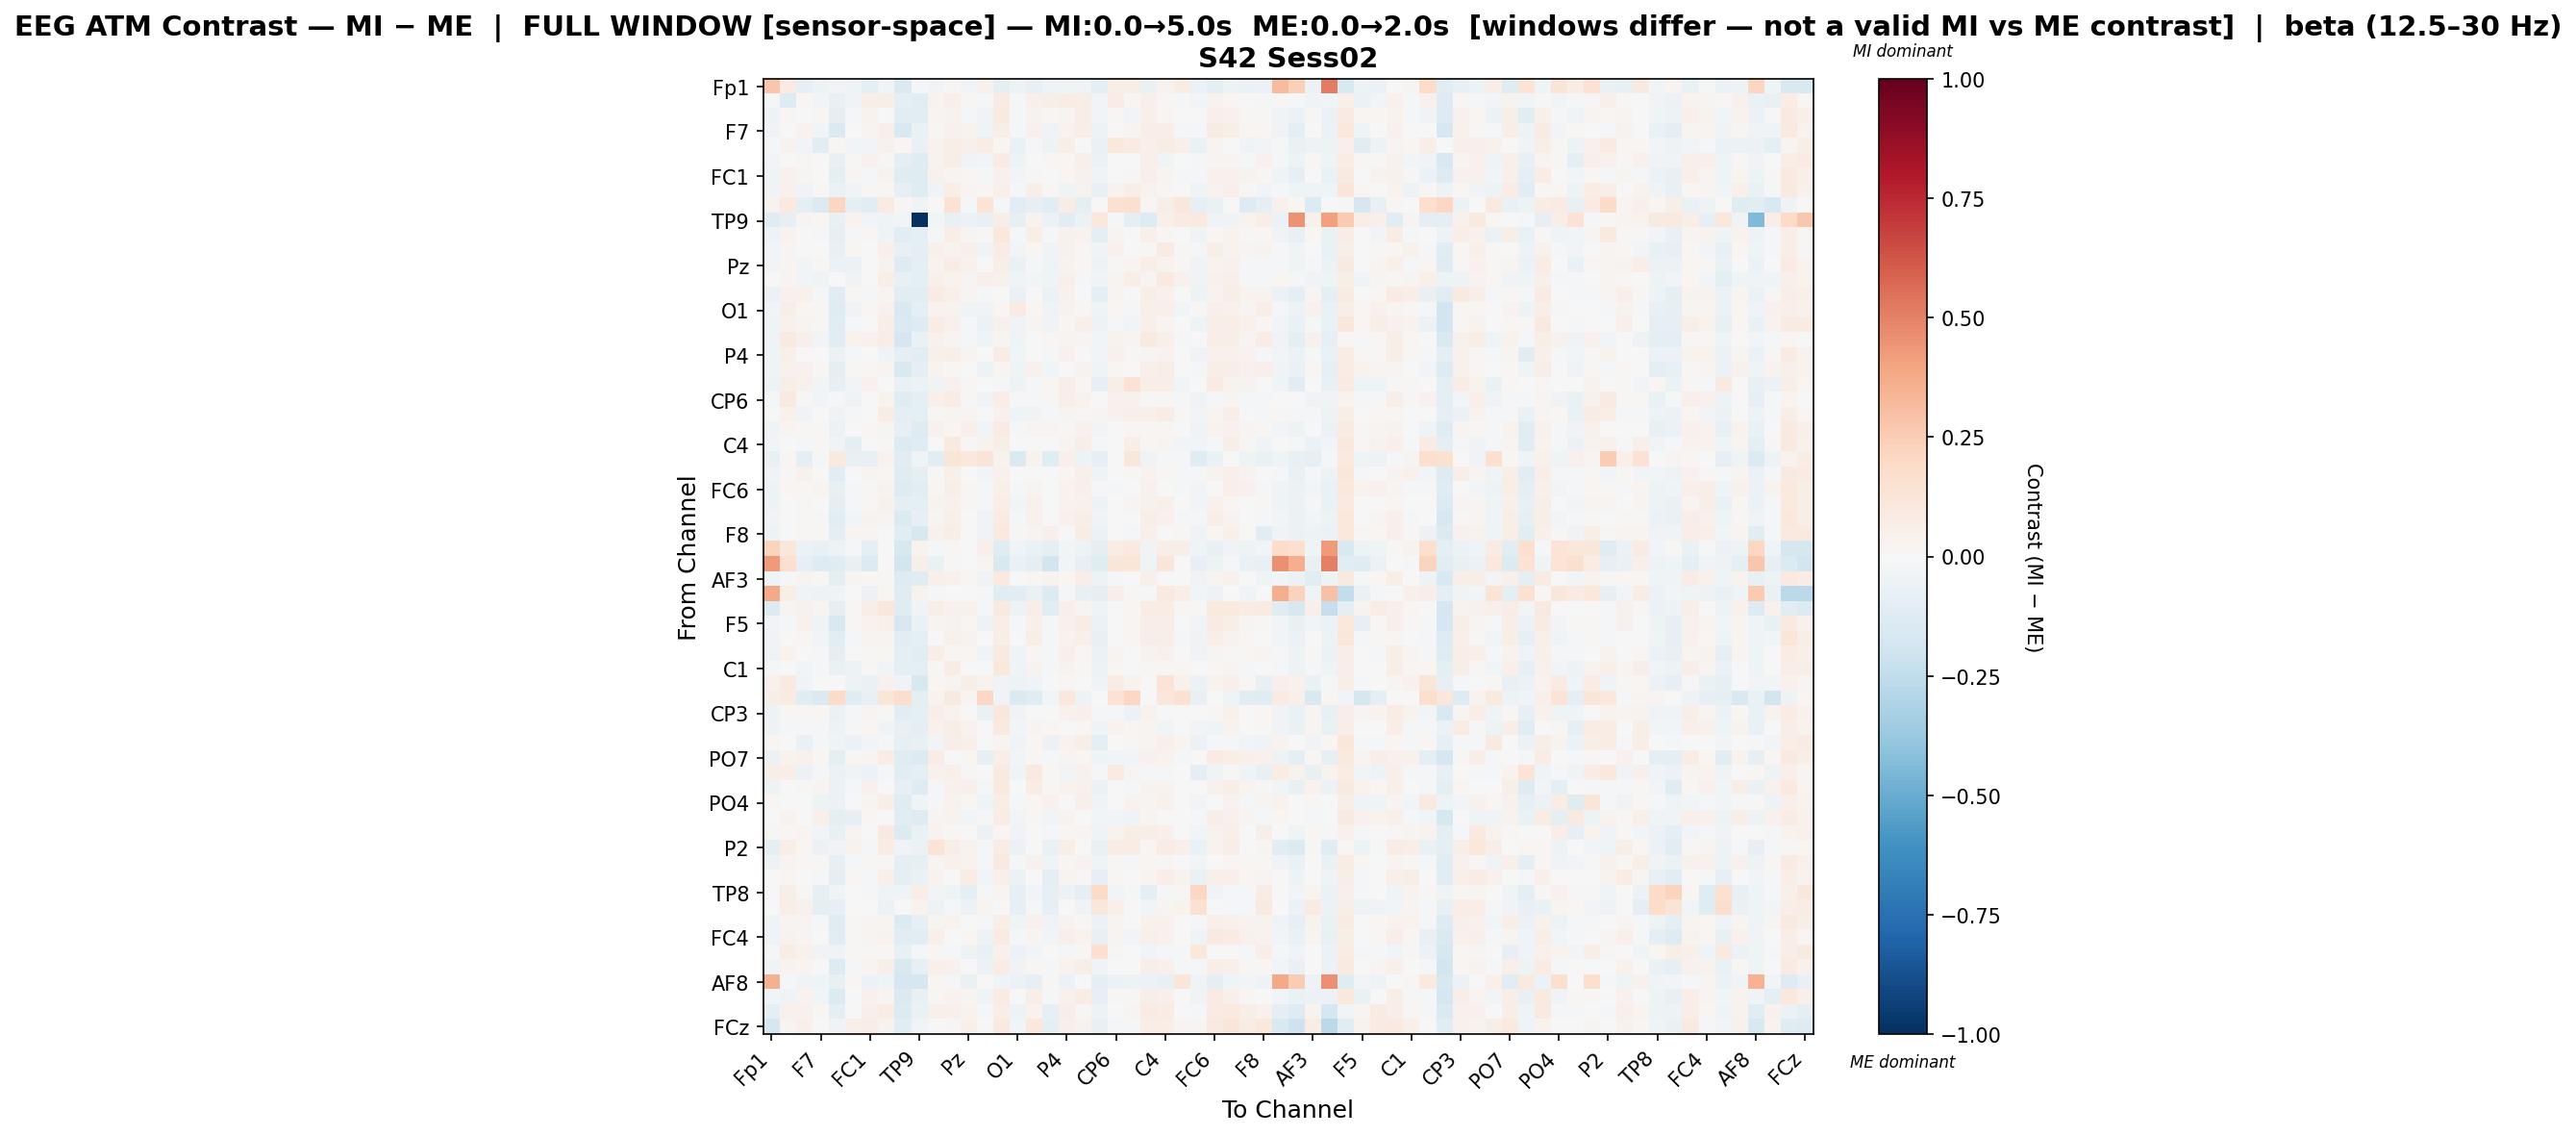

The data file committed next to this chart (first rows):
, Fp1, Fz, F3, F7, FT9, FC5, FC1, C3, T7, TP9, CP5, CP1, Pz, P3, P7, O1, Oz, O2, P4, P8, TP10, CP6, CP2
Fp1, 0.2807, 0.08239, -0.08417, -0.05385, -0.03107, -0.04297, -0.08894, -0.0312, -0.1409, -0.01469, -0.02718, 0.009729, -0.02457, 0.04545, -0.09944, -0.04696, -0.07804, -0.04518, -0.04093, -0.03765, -0.09504, 0.05483, 0.06185
Fz, -0.015, -0.1289, 0.01635, -0.02741, -0.07094, -0.03138, 0.06084, 0.05519, -0.0984, -0.1171, 0.03749, 0.04941, 0.01084, -0.022, 0.08471, -0.01799, 0.05119, 0.06045, 0.07172, 0.06406, -0.02932, 0.07808, 0.02132
F3, -0.04819, 0.02246, 0.0008455, 0.0173, -0.0871, -0.008831, 0.03328, -0.00426, -0.1091, -0.1132, 0.02372, 0.03609, -0.0117, -0.03724, 0.09151, -0.02207, 0.03538, 0.01954, 0.02556, 0.06456, -0.02557, 0.01432, -0.03025
F7, -0.0353, 0.000319, 0.03433, -0.02912, -0.1483, 0.001191, 0.02364, 0.05102, -0.1512, -0.06806, 0.02191, 0.04211, 0.03502, -0.04309, 0.05587, -0.02265, 0.04124, -0.03183, 0.03557, 0.06599, -0.05175, 0.006452, 0.02918
FT9, -0.02096, 0.03697, -0.02489, -0.106, 0.01689, -0.02476, -0.02653, 0.04352, 0.01598, -0.06484, 0.03314, 0.06325, 0.05235, 0.07388, 0.01594, -0.06811, -0.01749, -0.04804, 0.05817, 0.006284, -0.06991, 0.1059, 0.08279
FC5, -0.02964, 0.001478, 0.008491, 0.001965, -0.07577, 0.01279, 0.04292, 0.0156, -0.09948, -0.1223, 0.03706, 0.06199, -0.03432, -0.0311, 0.08529, -0.05279, 0.004793, 0.0218, 0.01585, 0.05237, -0.05892, -0.006986, 0.0003742
FC1, -0.04458, 0.04355, 0.02897, -0.00518, -0.0959, 0.02872, -0.0117, 0.03827, -0.1203, -0.1213, 0.045, 0.02681, 0.01803, -0.02214, 0.04443, -0.02593, 0.009576, 0.007455, 0.02169, 0.04114, -0.03866, 0.005863, 0.008807
C3, -0.03367, 0.04391, -0.03192, 0.01372, -0.05641, -0.03782, 0.0108, 0.01027, -0.08369, -0.1236, -0.03673, 0.06998, 0.02444, 0.02014, 0.05133, -0.01234, 0.05551, 0.01423, -0.04435, 0.03275, -0.07197, 0.03293, 0.05684
T7, 0.0379, 0.09785, -0.08723, -0.1392, 0.2155, -0.09259, -0.1084, 0.08231, 0.0129, -0.03877, 0.006315, 0.1481, -0.01072, 0.1391, -0.009728, -0.1139, -0.07818, -0.1031, 0.07696, -0.09137, 0.004546, 0.1496, 0.1578
TP9, -0.1248, -0.08236, 0.02344, 0.02246, -0.07217, 0.03338, -0.031, -0.04245, -0.02616, -1.0, -0.02901, -0.07774, -0.05504, -0.07039, 0.05776, -0.08548, 0.03244, -0.06141, -0.1093, -0.06051, 0.1058, -0.01298, -0.09898
CP5, -0.04837, 0.03397, 0.004537, -0.01387, -0.08034, -0.01361, 0.02218, -0.0416, -0.1087, -0.08632, -0.01068, 0.06328, 0.02705, 0.01067, 0.1049, -0.01919, 0.06109, -0.0198, 0.04621, 0.03539, -0.09045, 0.02828, -0.001294
CP1, -0.02444, 0.03004, 0.005137, -0.00588, -0.07366, 0.01872, -0.005149, 0.04921, -0.07728, -0.08907, 0.05132, 0.03615, 0.05403, -0.03778, 0.07055, -0.0291, 0.02093, -0.0366, 0.04274, 0.007933, -0.03248, 0.03947, -0.0008061
Pz, -0.03092, 0.02474, -0.02587, 0.01132, -0.05816, -0.058, 0.006635, 0.03429, -0.1267, -0.09085, 0.03309, 0.07666, 0.04187, -0.004652, 0.06148, -0.06767, -0.01788, -0.04084, 0.03723, 0.0175, -0.04746, 0.01481, 0.02874
P3, 0.005252, 0.02352, -0.02357, -0.04412, -0.004082, -0.03361, 0.00489, 0.06777, -0.07465, -0.09108, 0.05327, 0.03534, 0.02847, 0.0519, 0.04544, -0.03194, -0.03099, -0.04238, 0.05178, -0.01446, -0.03158, 0.02512, 0.06261
P7, -0.05696, 0.04468, 0.04225, -0.01084, -0.1106, 0.01626, -0.01226, 0.02371, -0.114, -0.1056, 0.08427, 0.05268, 0.0249, -0.0194, -0.0002636, -0.06892, -0.006672, -0.05668, 0.04682, -0.005693, -0.09907, 0.02541, 0.003403
O1, -0.02837, 0.05595, 0.02172, 0.01209, -0.1202, -0.03422, 0.01916, 0.04113, -0.1515, -0.09526, 0.03465, 0.03466, -0.04166, -0.03457, 0.02006, 0.08286, 0.02012, -0.04352, 0.03408, 0.01871, -0.04576, 0.01574, -0.01544
Oz, -0.04451, 0.04396, 0.02974, 0.01325, -0.1083, -0.01587, 0.001628, 0.06316, -0.1418, -0.1292, 0.07709, 0.04379, -0.01365, -0.06151, 0.0443, -0.03873, 0.02913, -0.03684, 0.02155, 0.05444, -0.05418, -0.0117, -0.03063
O2, -0.03333, 0.08963, 0.04957, -0.02558, -0.1046, 0.03458, 0.04583, 0.05818, -0.1648, -0.06984, 0.0418, 0.02496, -0.01452, -0.04509, 0.02486, -0.04578, -0.003602, 0.02163, 0.02859, 0.02923, -0.03061, 0.03345, 0.02605
P4, -0.0411, 0.05439, 0.007483, 0.002111, -0.06225, -0.01989, 0.001677, -0.03466, -0.08828, -0.1142, 0.04691, 0.06114, 0.0242, -0.00208, 0.07476, -0.0311, 0.007441, -0.0203, 0.04225, 0.007649, -0.02426, 0.04387, 0.01323
P8, -0.04074, 0.04383, 0.04455, 0.02063, -0.09305, 0.01266, 0.01726, 0.02915, -0.1519, -0.08764, 0.03772, 0.01875, 0.005739, -0.05166, 0.02766, -0.0418, 0.04166, -0.02462, 0.003985, 0.03575, -0.04265, 0.01596, -0.0009379
TP10, -0.05443, 0.05843, 0.04121, -0.02928, -0.08449, -0.0244, 0.04158, -0.001148, -0.06995, -0.05845, -0.03804, 0.04364, 0.01462, 0.007687, -0.02255, -0.05335, -0.01707, 0.01784, 0.05924, 0.01961, -0.07915, 0.05934, 0.1437
CP6, -0.011, 0.09096, 0.01411, -0.02703, -0.009519, -0.03164, 0.0002895, 0.03815, -0.1225, -0.09504, 0.04907, 0.07108, 0.00824, -0.03269, 0.06686, -0.009076, -0.01652, 0.008142, 0.06896, 0.03352, -0.006414, 0.04632, 0.04611
CP2, -0.003278, 0.03911, -0.03363, 0.004604, -0.03186, -0.01634, 0.006655, 0.07099, -0.0982, -0.09641, 0.01544, 0.0279, 0.02877, 0.003793, 0.03912, -0.04583, -0.03633, -0.008969, 0.02573, 0.01518, 0.03021, 0.04373, 0.04763
Cz, -0.04394, 0.02719, 0.01061, 0.01427, -0.05955, 0.005029, 0.01884, 0.0282, -0.08513, -0.1297, 0.04456, 0.01719, 0.05086, -0.02684, 0.08566, -0.01064, 0.0307, 0.02577, 0.01106, 0.04436, -0.02635, 0.003119, 0.02065
C4, -0.02885, 0.005414, -0.01397, 0.02155, -0.0386, -0.09041, -0.0055, 0.008123, -0.1387, -0.1179, -0.0001652, 0.1014, 0.008679, 0.03297, 0.05666, -0.005807, 0.007165, 0.001603, 0.02597, 0.06163, -0.02097, -0.0004035, 0.06271
T8, -0.07191, 0.02292, -0.08865, -0.01714, 0.1006, -0.07112, -0.07187, 0.03162, -0.1147, -0.03406, -0.1113, 0.1228, 0.1078, 0.1308, 0.03438, -0.1483, 0.03843, -0.1194, 0.04996, -0.0513, -0.08247, 0.007174, 0.1127
FT10, -0.036, 0.01377, 0.04221, -0.004723, -0.1052, 0.003129, 0.02986, 0.0203, -0.1232, -0.09241, 0.01179, 0.05305, 0.0034, -0.02741, 0.04014, 0.001473, 0.005286, 0.002062, 0.0211, 0.05123, -0.04095, -0.00128, 0.00789
FC6, -0.05304, 0.01778, 0.02046, 0.02958, -0.07385, -0.02002, 0.009723, 0.03249, -0.1303, -0.1071, 0.02254, 0.06236, 0.01642, -0.01123, 0.05109, -0.01732, 0.02883, -0.003993, 0.03376, 0.04943, -0.01441, -0.01079, 0.007601
FC2, -0.05307, 0.007306, 0.009419, -0.00333, -0.094, -0.02299, 0.01228, 0.04154, -0.09632, -0.09396, 0.03163, 0.03908, 0.01791, -0.01029, 0.06732, -0.02552, 0.04291, -0.002507, 0.03307, 0.0466, -0.05077, 0.007288, 0.02855
F4, -0.03403, 0.00601, 0.01262, -0.009077, -0.1052, -0.02549, 0.03241, 0.03099, -0.1378, -0.08054, 0.02441, 0.0498, -0.003504, -0.04053, 0.08029, -0.02305, 0.04185, -0.003173, 0.043, 0.06152, -0.03507, 0.000665, 0.004298
F8, -0.05259, -0.002219, 0.02202, 0.01342, -0.08631, 0.02931, 0.02894, 0.0009802, -0.1154, -0.1569, 0.04463, 0.0585, 0.0006611, -0.03256, 0.09614, 0.0148, 0.02494, 0.05327, 0.003941, 0.07494, -0.06046, -0.005316, -0.01029
Fp2, 0.2214, 0.1144, -0.05881, -0.07678, -0.05214, -0.01449, -0.1001, 0.002002, -0.1582, 0.03452, -0.02292, 0.008457, 0.002365, 0.05144, -0.1201, -0.03576, -0.0648, -0.08656, -0.02374, -0.04695, -0.09377, 0.07149, 0.09586
AF7, 0.4238, 0.1632, -0.08528, -0.1254, -0.1224, -0.07122, -0.1344, 0.005876, -0.1864, 0.0623, -0.06544, 0.00982, -0.001131, 0.03059, -0.156, -0.06313, -0.08714, -0.1831, -0.02825, -0.07998, -0.1195, 0.1249, 0.1201
AF3, -0.04067, -0.01427, 0.03077, 0.008171, -0.09379, 0.02476, 0.02172, 0.01193, -0.1252, -0.1238, 0.05387, 0.04489, 0.01925, -0.0364, 0.09681, 0.0007186, 0.02004, 0.03264, 0.0201, 0.06573, -0.05063, -0.008611, 0.000211
AFz, 0.3778, 0.0669, -0.03143, -0.05089, -0.03517, 0.002407, -0.06221, 0.01698, -0.1191, 0.03616, -0.01789, 0.001734, 0.000104, -0.009763, -0.1062, -0.112, -0.06406, -0.134, -0.00889, -0.07772, -0.09418, 0.06519, 0.009114
F1, -0.134, 0.02893, 0.04446, 0.02735, -0.08627, 0.01443, 0.06257, 0.1097, -0.1205, -0.03242, 0.06052, 0.0428, 0.0459, -0.0187, 0.08709, -0.0525, 0.07023, -0.1037, 0.04904, 0.02514, -0.03952, -0.002694, 0.02148
F5, -0.03117, -0.02265, 0.03909, -0.04078, -0.1499, 0.008598, 0.03559, 0.05236, -0.1579, -0.06857, 0.02482, 0.03791, 0.02164, -0.047, 0.06347, -0.01439, 0.04806, -0.02289, 0.03944, 0.07274, -0.06164, 0.007339, 0.02161
FT7, -0.03836, -0.006885, 0.01568, -0.02592, -0.1089, -0.01049, 0.02968, 0.02552, -0.1071, -0.09234, -0.00247, 0.0447, 0.03254, -0.006384, 0.05773, -0.005288, 0.06232, -0.009553, 0.03694, 0.05188, -0.07599, 0.003608, 0.01949
FC3, -0.03227, 0.03151, 0.003514, -0.01143, -0.09274, -0.002251, 0.007954, 0.01937, -0.09106, -0.113, 0.06334, 0.0215, 0.02221, -0.03358, 0.08735, -0.04115, 0.02228, -0.01149, 0.05132, 0.01798, -0.06055, 0.03045, -0.005894
C1, -0.02296, 0.007037, -0.03044, -0.01621, -0.07005, -0.04889, 0.008277, -0.02708, -0.09195, -0.0981, 0.008453, 0.07213, -0.004741, -0.001186, 0.1077, -0.03417, 0.03626, -0.008677, 0.0379, 0.0191, -0.05259, 0.02213, -0.00509
C5, 0.04356, 0.08785, -0.03391, -0.005914, -0.007466, -0.04736, -0.06329, 0.04269, -0.03502, -0.1593, 0.01737, 0.02729, 0.05724, 0.03237, -0.03622, -0.05059, -0.03856, -0.002652, 0.01801, 0.0009967, -0.03955, 0.07638, 0.03442
TP7, 0.05573, 0.08444, -0.1213, -0.1442, 0.1884, -0.1197, -0.0756, 0.1194, 0.1778, -0.09305, 0.03584, 0.08997, 0.02575, 0.2076, -0.03532, -0.1459, -0.1187, -0.0242, 0.1043, -0.05193, -0.002619, 0.1468, 0.2048
CP3, -0.04742, 0.01333, 0.01852, 0.0175, -0.0575, -0.01547, 0.02659, 0.0105, -0.1156, -0.09665, 0.06347, 0.03501, 0.0004087, -0.06928, 0.1142, -0.03899, 0.005304, -0.004706, 0.04125, 0.0477, -0.01538, -0.01893, -0.06138
P1, -0.05106, -0.0168, -0.01174, -0.01966, -0.04709, -0.01141, 0.01983, -0.0391, -0.07782, -0.09999, 0.04076, 0.06911, 0.03358, 0.004577, 0.09058, -0.02921, 0.02842, 0.01661, 0.00571, 0.02228, -0.04436, 0.03383, 0.01966
P5, 0.01566, -0.003728, -0.06926, -0.01544, -0.04256, -0.05721, -0.02595, -0.01192, -0.07862, -0.07133, -0.02766, 0.06639, 0.04987, 0.006286, 0.02849, -0.03864, 0.02031, -0.05629, 0.03587, 0.0572, -0.08689, 0.006234, 0.008943
PO7, -0.06113, 0.03493, 0.04038, 0.01896, -0.09118, 0.02063, 0.03008, 0.0745, -0.1205, -0.1371, 0.07446, 0.006522, 0.02261, -0.08515, 0.06352, -0.03116, 0.01032, -0.009257, 0.02852, 0.02012, -0.04574, -0.02501, -0.0274
PO3, 0.05922, 0.06881, -0.06234, -0.01945, -0.05557, -0.03679, -0.05958, -0.01864, -0.1058, -0.09387, 0.04264, 0.05062, 0.009441, -0.001613, 0.08687, -0.03799, 0.08748, 0.01823, -0.02458, 0.04226, -0.01986, 0.08585, 0.02632
POz, -0.0474, -0.001077, 0.01187, 0.02731, -0.05951, -0.02159, 0.03935, -0.003943, -0.08258, -0.1251, -0.01458, 0.04057, 0.04853, -0.01022, 0.09936, -0.005345, 0.07197, 0.008128, 0.03828, 0.04657, -0.05926, 0.007145, -0.00844
PO4, 0.01695, 0.006297, -0.0006788, -0.05021, -0.06199, 0.004453, 0.02972, 0.05711, -0.12, -0.03991, -0.01233, 0.03169, 0.02051, -0.04011, 0.0637, -0.008141, 0.02, 0.04022, 0.00611, 0.05435, -0.0433, -0.006594, 0.03575
PO8, 0.001253, 0.0336, 0.0009882, 0.05102, -0.09792, -0.07874, 0.01725, 0.001609, -0.1109, -0.1256, 0.03049, 0.03132, -0.02835, -0.02165, 0.07748, -0.02485, 0.02295, -0.0309, 0.03426, 0.007558, -0.03089, -0.0269, -0.03455
P6, 0.009938, 0.01289, 0.02481, -0.03003, -0.07066, 0.02959, 0.007313, 0.08796, -0.1405, -0.06744, 0.03885, 0.008614, 0.004165, -0.06089, 0.01639, -0.03436, -0.004236, -0.02088, 0.01598, 0.02643, -0.04148, 0.03377, 0.05805
P2, -0.09523, 0.06594, 0.02234, -0.05511, -0.03827, 0.0369, -0.01458, 0.07244, -0.03635, -0.05615, 0.1332, 0.06022, 0.03562, -0.01546, 0.07368, -0.0579, 0.004862, -0.06373, 0.06645, 0.001647, -0.06295, 0.07692, 0.07412
CPz, -0.04874, 0.02349, 0.02046, 0.008068, -0.08056, -0.02001, 0.02162, 0.01097, -0.08738, -0.08051, 0.03012, 0.04302, 0.0351, -0.01295, 0.08724, -0.01977, 0.03981, -0.0359, 0.02108, 0.03141, -0.04601, 0.01502, -0.01169
CP4, -0.003587, 0.02007, -0.0003001, -0.02325, -0.09973, 0.0203, -0.01624, 0.04852, -0.09413, -0.06557, 0.03749, 0.004177, 0.07429, -0.02858, 0.0527, -0.06144, 0.00697, -0.09219, 0.02484, 0.009004, -0.07821, 0.02026, -0.006416
TP8, -0.003927, 0.05746, 0.01468, -0.08384, -0.0446, -0.002303, -0.008559, -0.03299, -0.04522, 0.06692, -0.02939, -0.04426, -0.09764, -0.01014, 0.02568, -0.07835, -0.02962, -0.08379, -0.055, -0.0957, 0.1987, -0.02791, -0.01155
C6, -0.005015, 0.06483, 0.04197, -0.09892, -0.08093, 0.006885, -0.005375, -0.05673, -0.003714, 0.03685, -0.05397, -0.02044, -0.05473, 0.02384, -0.001796, -0.07964, -0.01845, -0.08432, 0.00439, -0.0394, 0.1141, 0.04777, -0.006708
C2, -0.04526, 0.02405, 0.02917, -0.01652, -0.1195, 0.01047, 0.02365, 0.02835, -0.1342, -0.08414, 0.02828, 0.03407, 0.004114, -0.02107, 0.06704, -0.03981, 0.04272, -0.03459, 0.03534, 0.01386, -0.05822, 0.02876, 0.006262
FC4, -0.03491, 0.0324, 0.02454, 0.002062, -0.1146, 0.02186, 0.02949, 0.03635, -0.1099, -0.1037, 0.04755, 0.005155, 0.01843, -0.05106, 0.07996, -0.02249, 0.03039, -0.02902, 0.04931, 0.03782, -0.07267, 0.0282, -0.03088
FT8, -0.01959, 0.07249, 0.0391, -0.03692, -0.03792, 0.008365, 0.01133, 0.008259, -0.07257, -0.02112, 0.01487, -0.009336, -0.04907, -0.07646, 0.04674, -0.05826, -0.02835, 0.003782, -0.01372, 0.008444, 0.1718, 0.01402, -0.002342
F6, -0.03344, 0.0336, 0.02414, -0.00683, -0.1275, -0.01663, 0.02845, 0.05565, -0.1529, -0.07935, 0.04801, 0.0412, 0.004094, -0.06247, 0.0735, -0.03184, 0.02241, -0.02312, 0.03679, 0.06003, -0.04102, 0.006658, 0.006302
... 4 more rows
